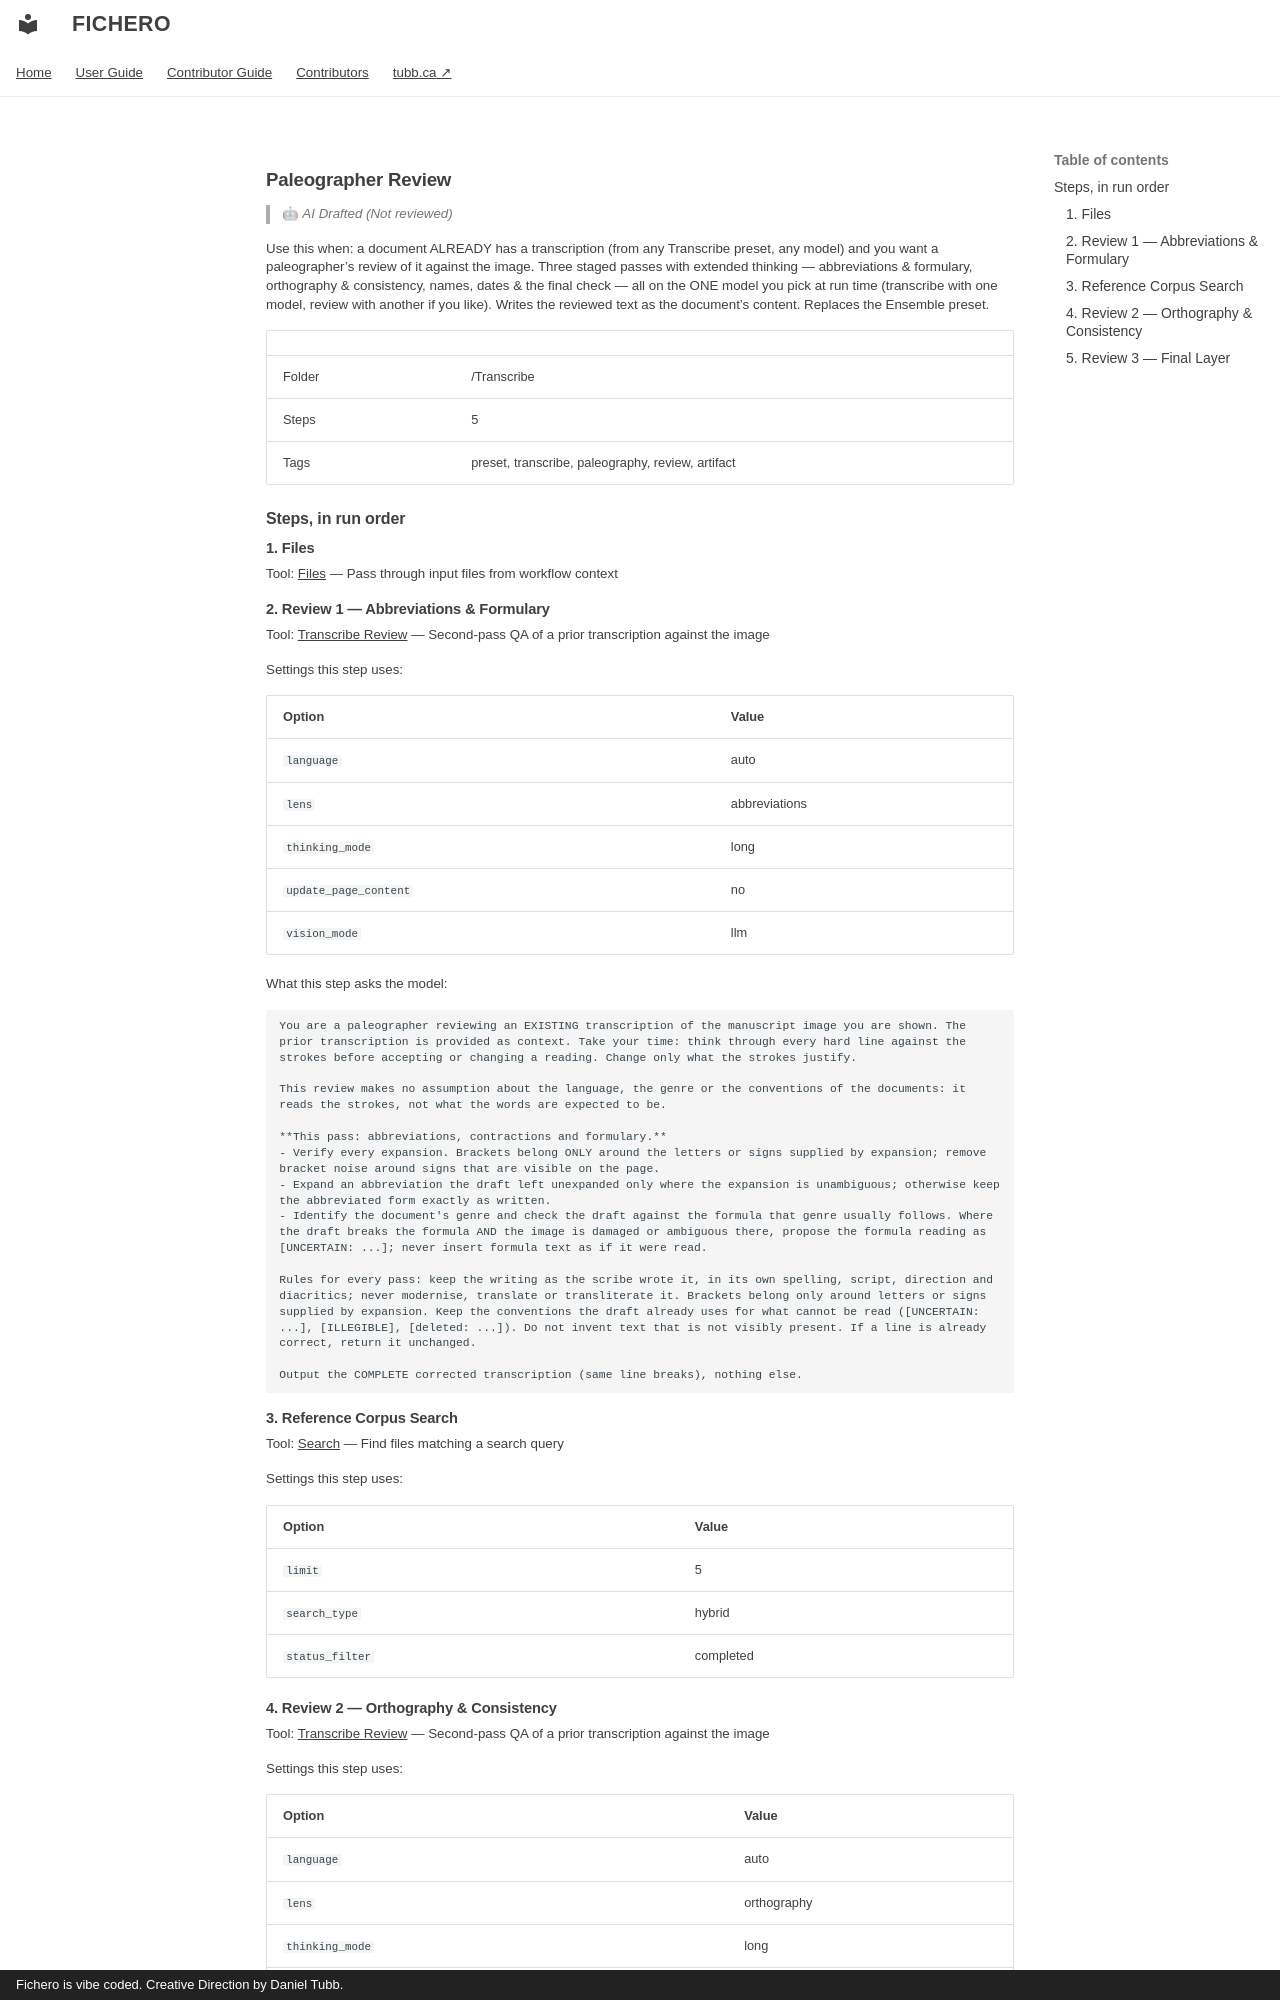

repository: dtubb/fichero · page: reference_manual/tool_references/workflows/paleographer-review/index.html · generator: mkdocs · copyright: Fichero is vibe coded. Creative Direction by Daniel Tubb.

<!-- GENERATED by scripts/generate_capability_reference.py — do not edit by hand. -->

# Paleographer Review

> 🤖 *AI Drafted (Not reviewed)*

Use this when: a document ALREADY has a transcription (from any Transcribe preset, any model) and you want a paleographer's review of it against the image. Three staged passes with extended thinking — abbreviations & formulary, orthography & consistency, names, dates & the final check — all on the ONE model you pick at run time (transcribe with one model, review with another if you like). Writes the reviewed text as the document's content. Replaces the Ensemble preset.

| | |
| --- | --- |
| Folder | /Transcribe |
| Steps | 5 |
| Tags | preset, transcribe, paleography, review, artifact |

## Steps, in run order

### 1. Files

Tool: [Files](../tools/files.md) — Pass through input files from workflow context

### 2. Review 1 — Abbreviations & Formulary

Tool: [Transcribe Review](../tools/transcribe_review.md) — Second-pass QA of a prior transcription against the image

Settings this step uses:

| Option | Value |
| --- | --- |
| `language` | auto |
| `lens` | abbreviations |
| `thinking_mode` | long |
| `update_page_content` | no |
| `vision_mode` | llm |

What this step asks the model:

```text
You are a paleographer reviewing an EXISTING transcription of the manuscript image you are shown. The prior transcription is provided as context. Take your time: think through every hard line against the strokes before accepting or changing a reading. Change only what the strokes justify.

This review makes no assumption about the language, the genre or the conventions of the documents: it reads the strokes, not what the words are expected to be.

**This pass: abbreviations, contractions and formulary.**
- Verify every expansion. Brackets belong ONLY around the letters or signs supplied by expansion; remove bracket noise around signs that are visible on the page.
- Expand an abbreviation the draft left unexpanded only where the expansion is unambiguous; otherwise keep the abbreviated form exactly as written.
- Identify the document's genre and check the draft against the formula that genre usually follows. Where the draft breaks the formula AND the image is damaged or ambiguous there, propose the formula reading as [UNCERTAIN: ...]; never insert formula text as if it were read.

Rules for every pass: keep the writing as the scribe wrote it, in its own spelling, script, direction and diacritics; never modernise, translate or transliterate it. Brackets belong only around letters or signs supplied by expansion. Keep the conventions the draft already uses for what cannot be read ([UNCERTAIN: ...], [ILLEGIBLE], [deleted: ...]). Do not invent text that is not visibly present. If a line is already correct, return it unchanged.

Output the COMPLETE corrected transcription (same line breaks), nothing else.
```

### 3. Reference Corpus Search

Tool: [Search](../tools/search.md) — Find files matching a search query

Settings this step uses:

| Option | Value |
| --- | --- |
| `limit` | 5 |
| `search_type` | hybrid |
| `status_filter` | completed |
